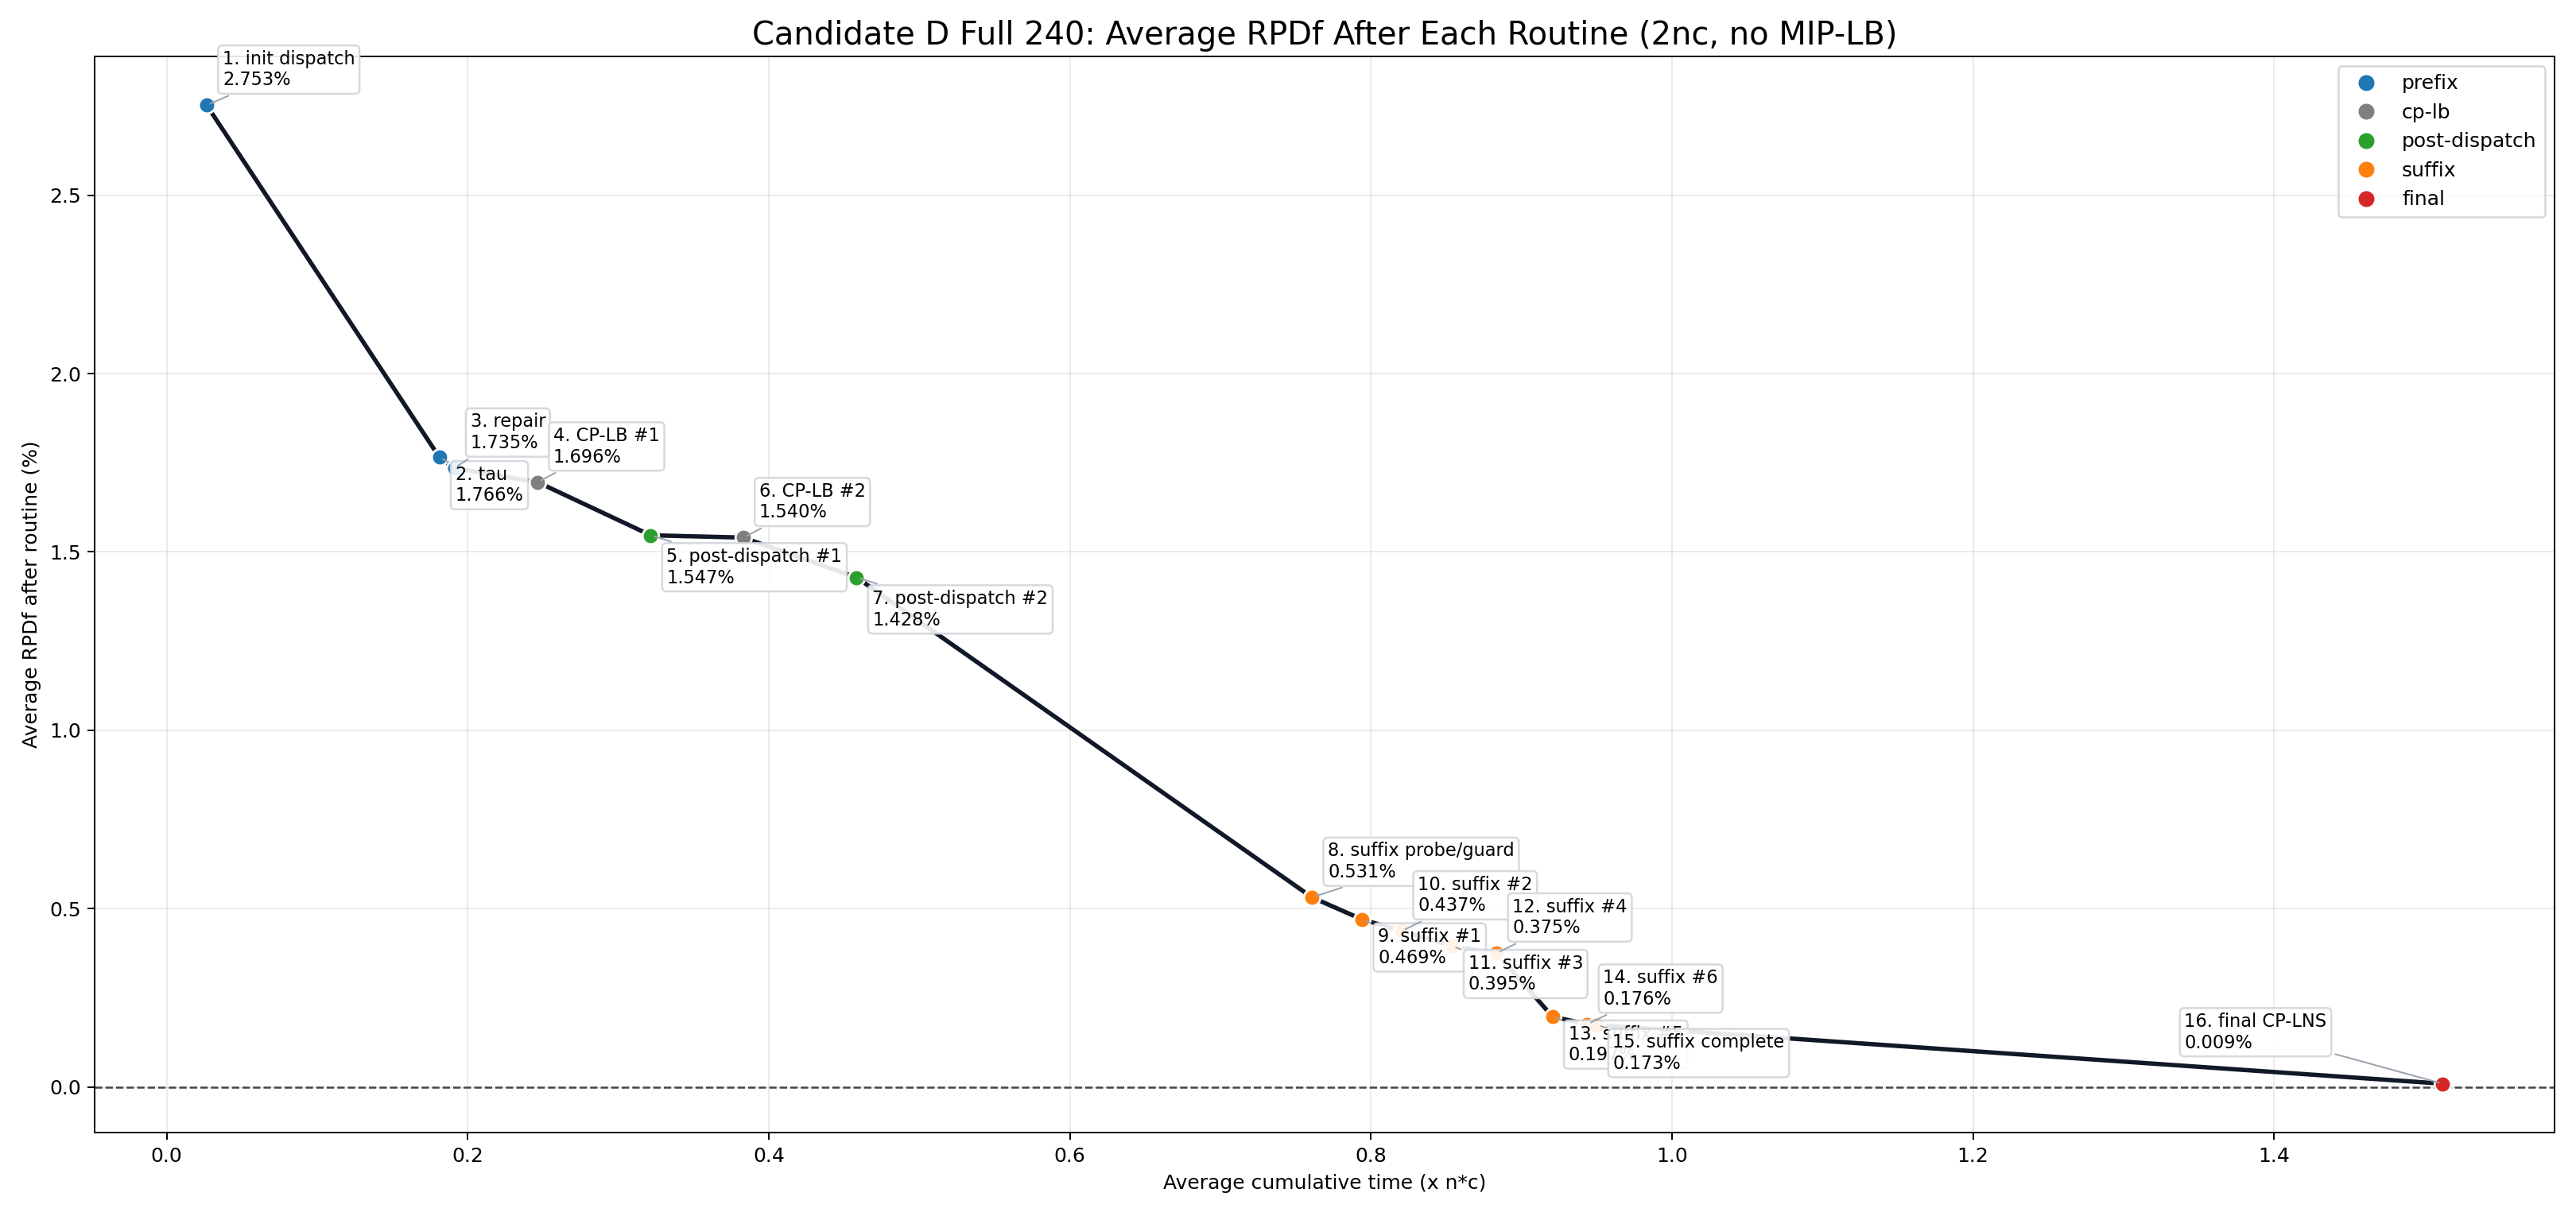

The table this chart was drawn from, first rows:
step_key, label, phase, count, avg_time_nc, avg_sec, avg_obj, avg_rpdf, median_rpdf
01_init_dispatch, init dispatch, prefix, 240, 0.02661, 57.23, 3785, 2.753, 2.547
02_tau, tau coarsened init, prefix, 240, 0.1812, 366.4, 3764, 1.766, 1.299
03_crit_repair, critical repair, prefix, 240, 0.1912, 389.3, 3763, 1.735, 1.241
04_cp_lb1, CP-LB #1, cp-lb, 240, 0.2464, 486.2, 3763, 1.696, 0.9437
05_post_dispatch1, post-dispatch #1, post-dispatch, 240, 0.3216, 659.9, 3757, 1.547, 0.7333
06_cp_lb2, CP-LB #2, cp-lb, 240, 0.383, 775.3, 3757, 1.54, 0.7333
07_post_dispatch2, post-dispatch #2, post-dispatch, 240, 0.4584, 953.2, 3752, 1.428, 0.7269
08_suffix_probe, suffix lane probe / guard, suffix, 240, 0.7609, 1617, 3724, 0.5314, 0.04381
09_suffix_step1, selected suffix step 1, suffix, 240, 0.7942, 1704, 3722, 0.4695, 0.02036
10_suffix_step2, selected suffix step 2, suffix, 240, 0.8205, 1773, 3722, 0.4372, 0.01968
11_suffix_step3, selected suffix step 3, suffix, 240, 0.854, 1858, 3721, 0.3949, 0.0
12_suffix_step4, selected suffix step 4, suffix, 240, 0.8834, 1932, 3720, 0.375, 0.0
13_suffix_step5, selected suffix step 5, suffix, 240, 0.9207, 2004, 3716, 0.197, 0.0
14_suffix_step6, selected suffix step 6, suffix, 240, 0.9437, 2046, 3715, 0.1756, 0.0
15_suffix_complete, selected suffix complete, suffix, 240, 0.9501, 2060, 3715, 0.1731, 0.0
16_final_cp, final CP-LNS, final, 240, 1.512, 2886, 3710, 0.008844, 0.0
